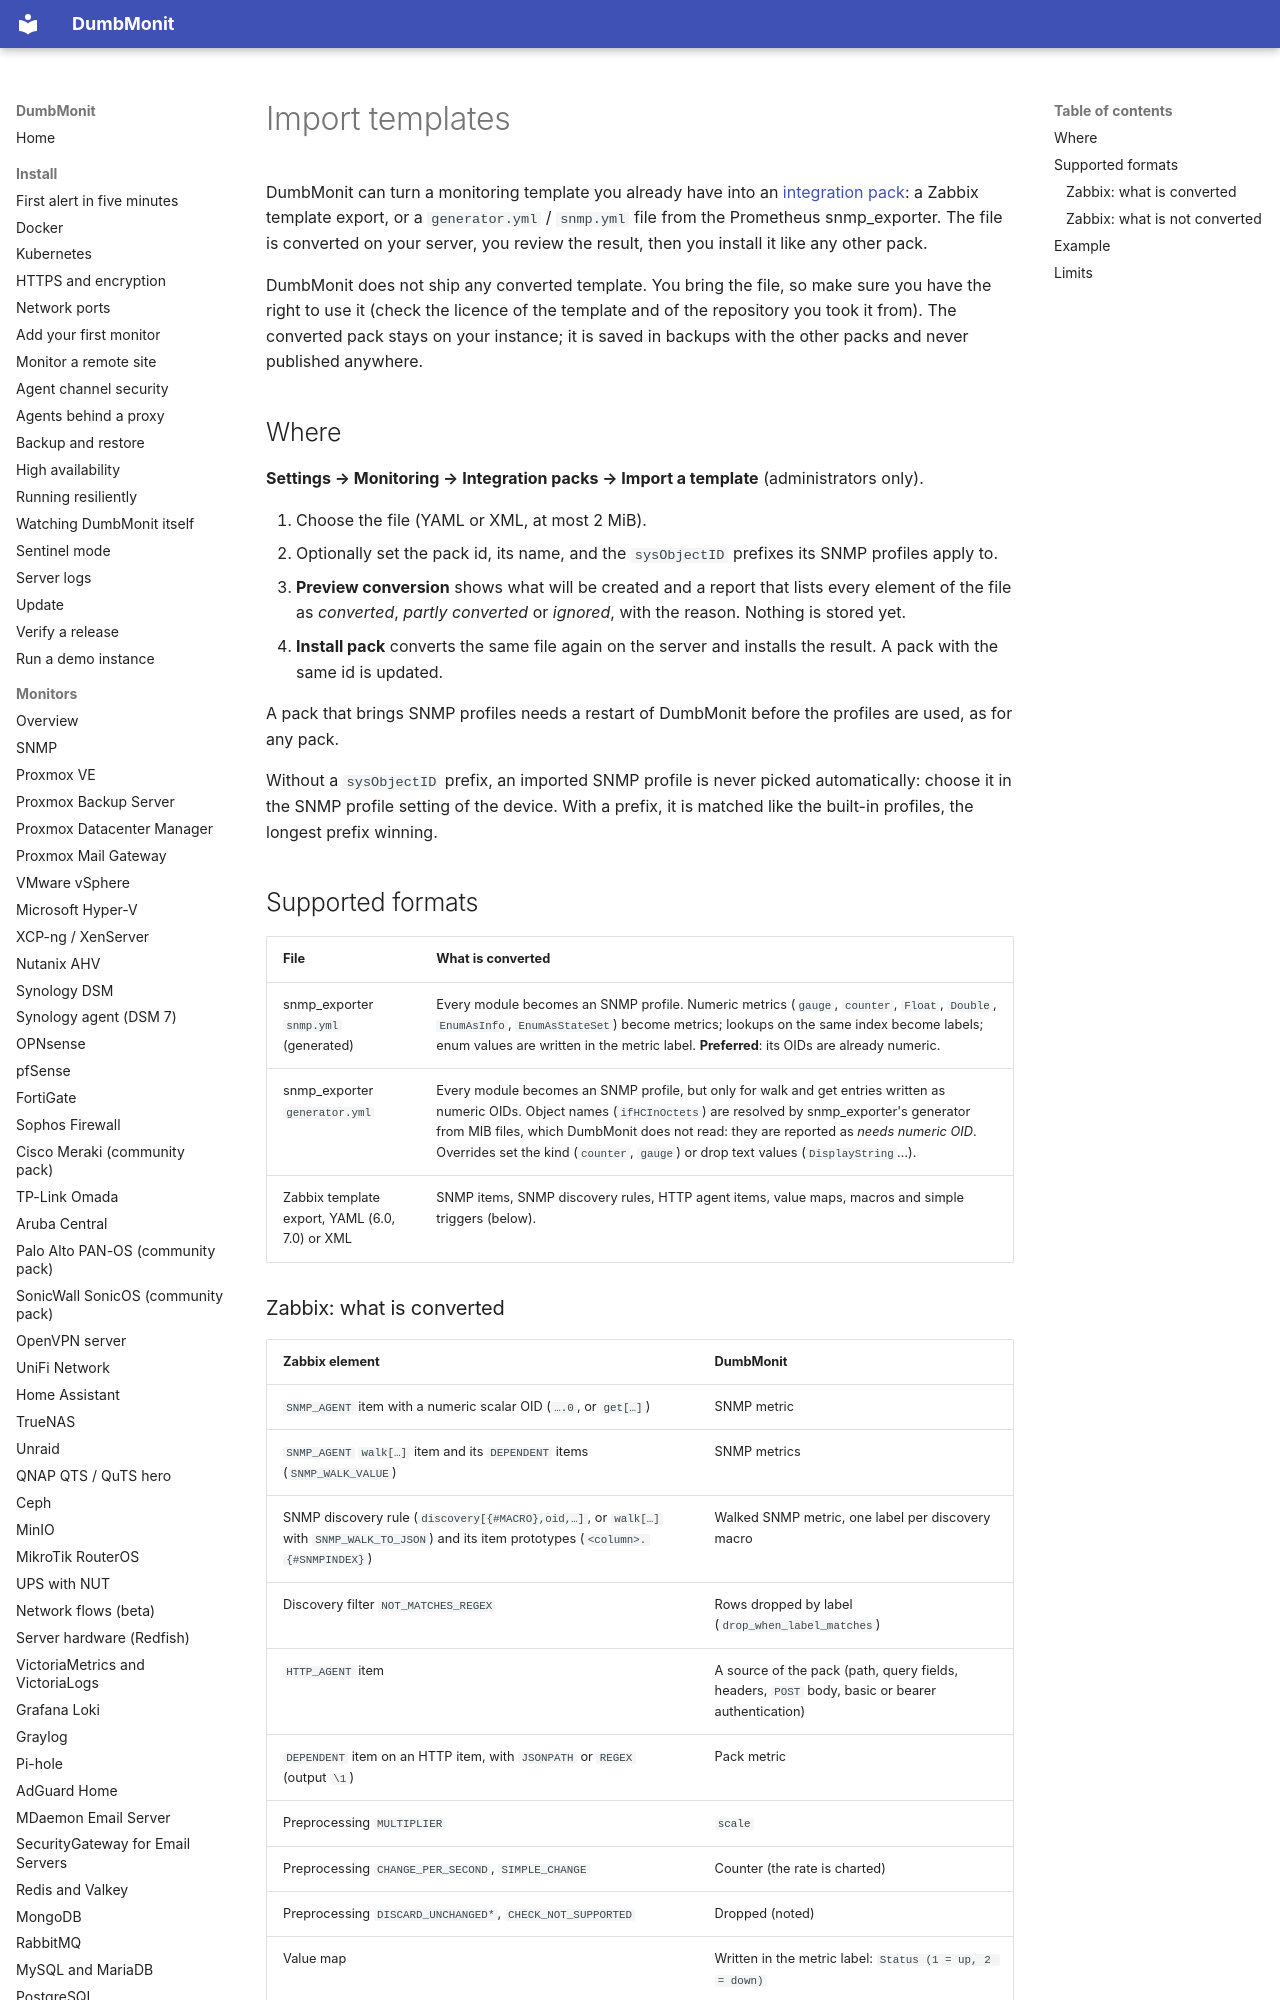

repository: selfhostr/dumbmonit · page: integrations/template-import/index.html · generator: mkdocs

# Import templates

DumbMonit can turn a monitoring template you already have into an
[integration pack](../packs/index.md): a Zabbix template export, or a
`generator.yml` / `snmp.yml` file from the Prometheus snmp_exporter. The file
is converted on your server, you review the result, then you install it like
any other pack.

DumbMonit does not ship any converted template. You bring the file, so make
sure you have the right to use it (check the licence of the template and of
the repository you took it from). The converted pack stays on your instance;
it is saved in backups with the other packs and never published anywhere.

## Where

**Settings → Monitoring → Integration packs → Import a template**
(administrators only).

1. Choose the file (YAML or XML, at most 2 MiB).
2. Optionally set the pack id, its name, and the `sysObjectID` prefixes its
   SNMP profiles apply to.
3. **Preview conversion** shows what will be created and a report that lists
   every element of the file as *converted*, *partly converted* or *ignored*,
   with the reason. Nothing is stored yet.
4. **Install pack** converts the same file again on the server and installs
   the result. A pack with the same id is updated.

A pack that brings SNMP profiles needs a restart of DumbMonit before the
profiles are used, as for any pack.

Without a `sysObjectID` prefix, an imported SNMP profile is never picked
automatically: choose it in the SNMP profile setting of the device. With a
prefix, it is matched like the built-in profiles, the longest prefix winning.
